Run: headless pygame with SDL's dummy video driver; simulated clock (each Clock.tick advances the game by its frame time, no real sleeping); random seed 0; keys injected as events and as key.get_pressed() state; mouse plan: one left click at the window centre at the start of phase 2, then a move to the lower-right quarter at the start of phase 3.
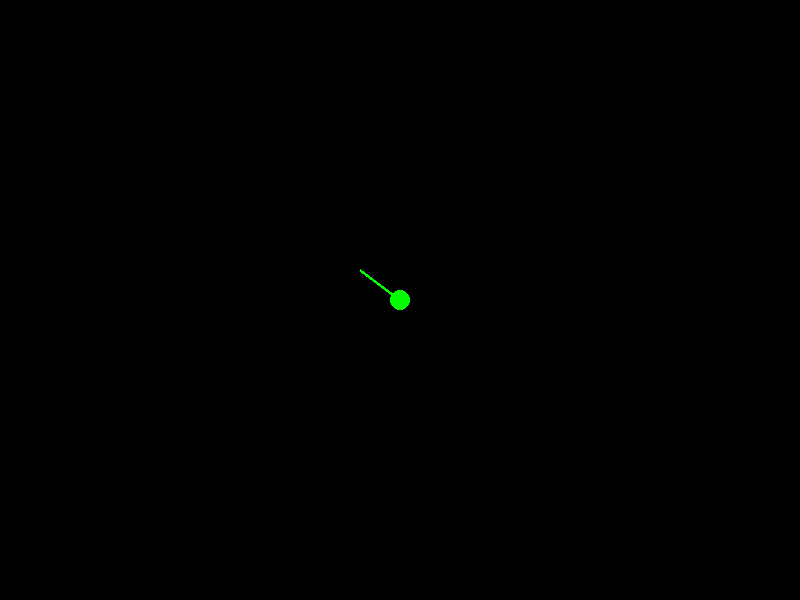
Frame 1 of 4 · flips 1–60 · no input
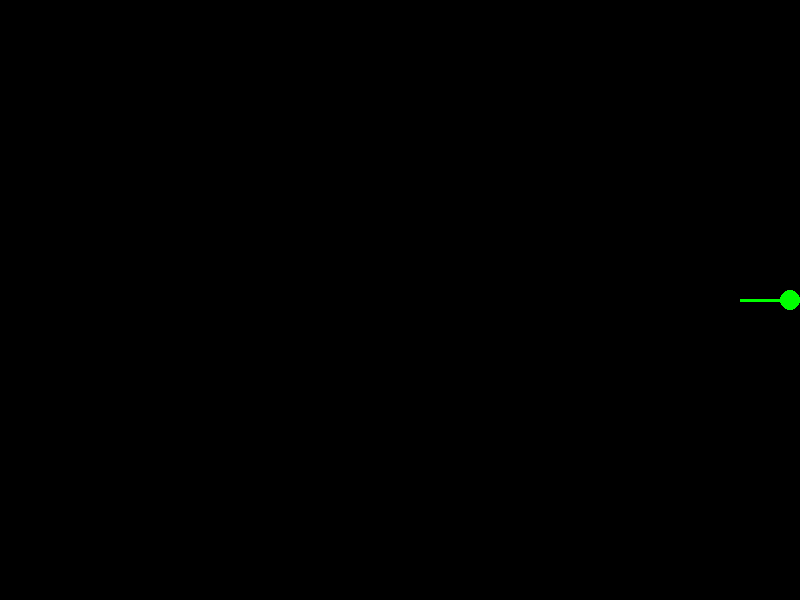
Frame 2 of 4 · flips 61–180 · clicked the window centre · tapped SPACE, RETURN · held RIGHT (→), D
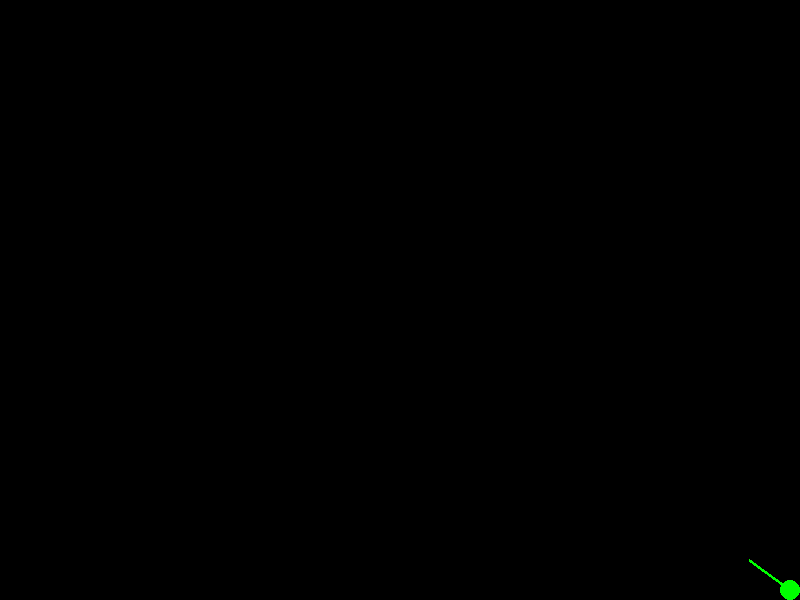
Frame 3 of 4 · flips 181–300 · moved the mouse to the lower-right quarter · held DOWN (↓), S
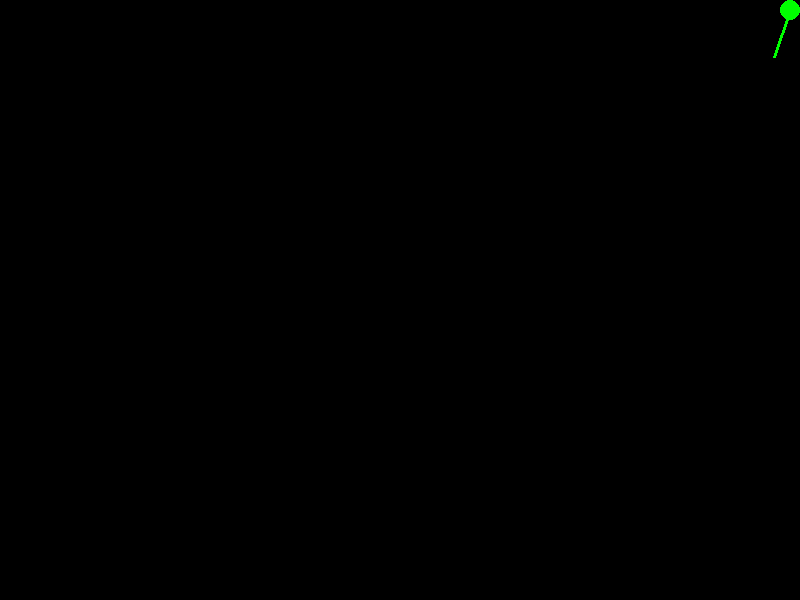
Frame 4 of 4 · flips 301–420 · held LEFT (←), A, UP (↑), W

The pygame program that drew these frames:

# Camera is NOT attatched to player
# i think only one player is renderd
# no server stuff. only the movement
# player cannot move out of screen
# add map so i can do start_game(mapname)

import pygame
import math

# Initialize pygame
pygame.init()

# Screen settings
SCREEN_WIDTH, SCREEN_HEIGHT = 800, 600
screen = pygame.display.set_mode((SCREEN_WIDTH, SCREEN_HEIGHT))
pygame.display.set_caption("Pygame Game")

# Colors
BLACK = (0, 0, 0)
GREEN = (0, 255, 0)
WHITE = (255, 255, 255)

# Player settings
player_pos = [SCREEN_WIDTH // 2, SCREEN_HEIGHT // 2]
player_speed = 5
slow_speed_factor = 0.5
player_radius = 10
last_input = None

# Clock
clock = pygame.time.Clock()

# Function to get angle to the mouse position
def get_angle_to_mouse(player_pos):
    mouse_x, mouse_y = pygame.mouse.get_pos()
    dx = mouse_x - player_pos[0]
    dy = mouse_y - player_pos[1]
    return math.degrees(math.atan2(dy, dx))

# Main game loop
running = True
while running:
    screen.fill(BLACK)

    # Event handling
    for event in pygame.event.get():
        if event.type == pygame.QUIT:
            running = False

    # Key handling
    keys = pygame.key.get_pressed()
    speed = player_speed
    if keys[pygame.K_LSHIFT] or keys[pygame.K_RSHIFT]:
        speed *= slow_speed_factor

    # Movement logic with snap-tap-like behavior
    if keys[pygame.K_w]:
        last_input = "w"
    elif keys[pygame.K_a]:
        last_input = "a"
    elif keys[pygame.K_s]:
        last_input = "s"
    elif keys[pygame.K_d]:
        last_input = "d"
    else:
        last_input = None

    if last_input == "w":
        player_pos[1] -= speed
    elif last_input == "a":
        player_pos[0] -= speed
    elif last_input == "s":
        player_pos[1] += speed
    elif last_input == "d":
        player_pos[0] += speed

    # Keep the player within the screen bounds
    player_pos[0] = max(player_radius, min(SCREEN_WIDTH - player_radius, player_pos[0]))
    player_pos[1] = max(player_radius, min(SCREEN_HEIGHT - player_radius, player_pos[1]))

    # Draw player
    angle = get_angle_to_mouse(player_pos)
    pygame.draw.circle(screen, GREEN, player_pos, player_radius)

    # Draw green stick in the direction of the mouse
    stick_length = 50
    end_x = player_pos[0] + stick_length * math.cos(math.radians(angle))
    end_y = player_pos[1] + stick_length * math.sin(math.radians(angle))
    pygame.draw.line(screen, GREEN, player_pos, (end_x, end_y), 3)

    # Update the display
    pygame.display.flip()
    clock.tick(60)

# Quit pygame
pygame.quit()
